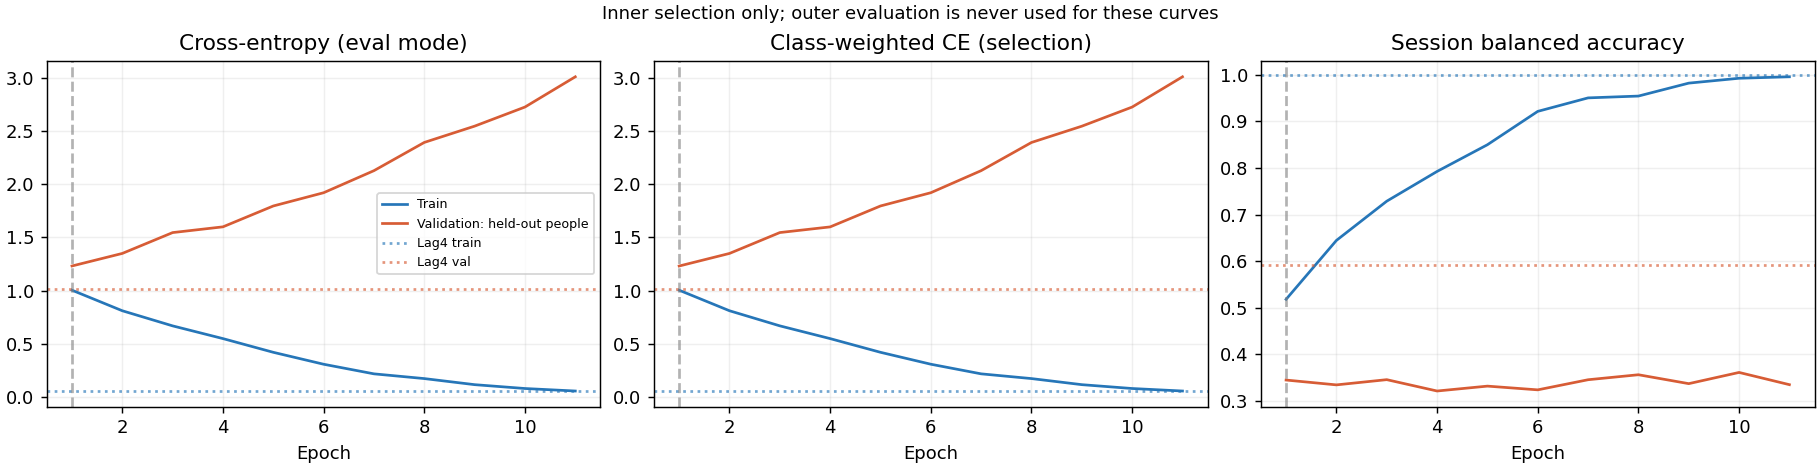

The file beside this chart, header and first rows:
epoch, optimization_weighted_ce, train_ce, train_weighted_ce, train_session_ba, train_accuracy, val_ce, val_weighted_ce, val_session_ba, val_accuracy
1, 1.259, 1.004, 1.003, 0.5181, 0.518, 1.232, 1.231, 0.3449, 0.3457
2, 1.023, 0.81, 0.8099, 0.6445, 0.6447, 1.35, 1.35, 0.3346, 0.3351
3, 0.8679, 0.6676, 0.6677, 0.7287, 0.7286, 1.546, 1.546, 0.3458, 0.3457
4, 0.7465, 0.5478, 0.5476, 0.7925, 0.7924, 1.6, 1.599, 0.3214, 0.3218
5, 0.6225, 0.4187, 0.4187, 0.8498, 0.8501, 1.797, 1.797, 0.3319, 0.3324
6, 0.5065, 0.3063, 0.3065, 0.9214, 0.9213, 1.922, 1.921, 0.3239, 0.3245
7, 0.3993, 0.2158, 0.2158, 0.9503, 0.9505, 2.129, 2.129, 0.3456, 0.3457
8, 0.3149, 0.1713, 0.1713, 0.9542, 0.9543, 2.395, 2.394, 0.3563, 0.3564
9, 0.253, 0.114, 0.114, 0.982, 0.982, 2.549, 2.548, 0.3372, 0.3378
10, 0.1796, 0.0778, 0.07782, 0.9924, 0.9925, 2.729, 2.728, 0.3613, 0.3617
11, 0.145, 0.05421, 0.05422, 0.9956, 0.9955, 3.013, 3.013, 0.335, 0.3351
